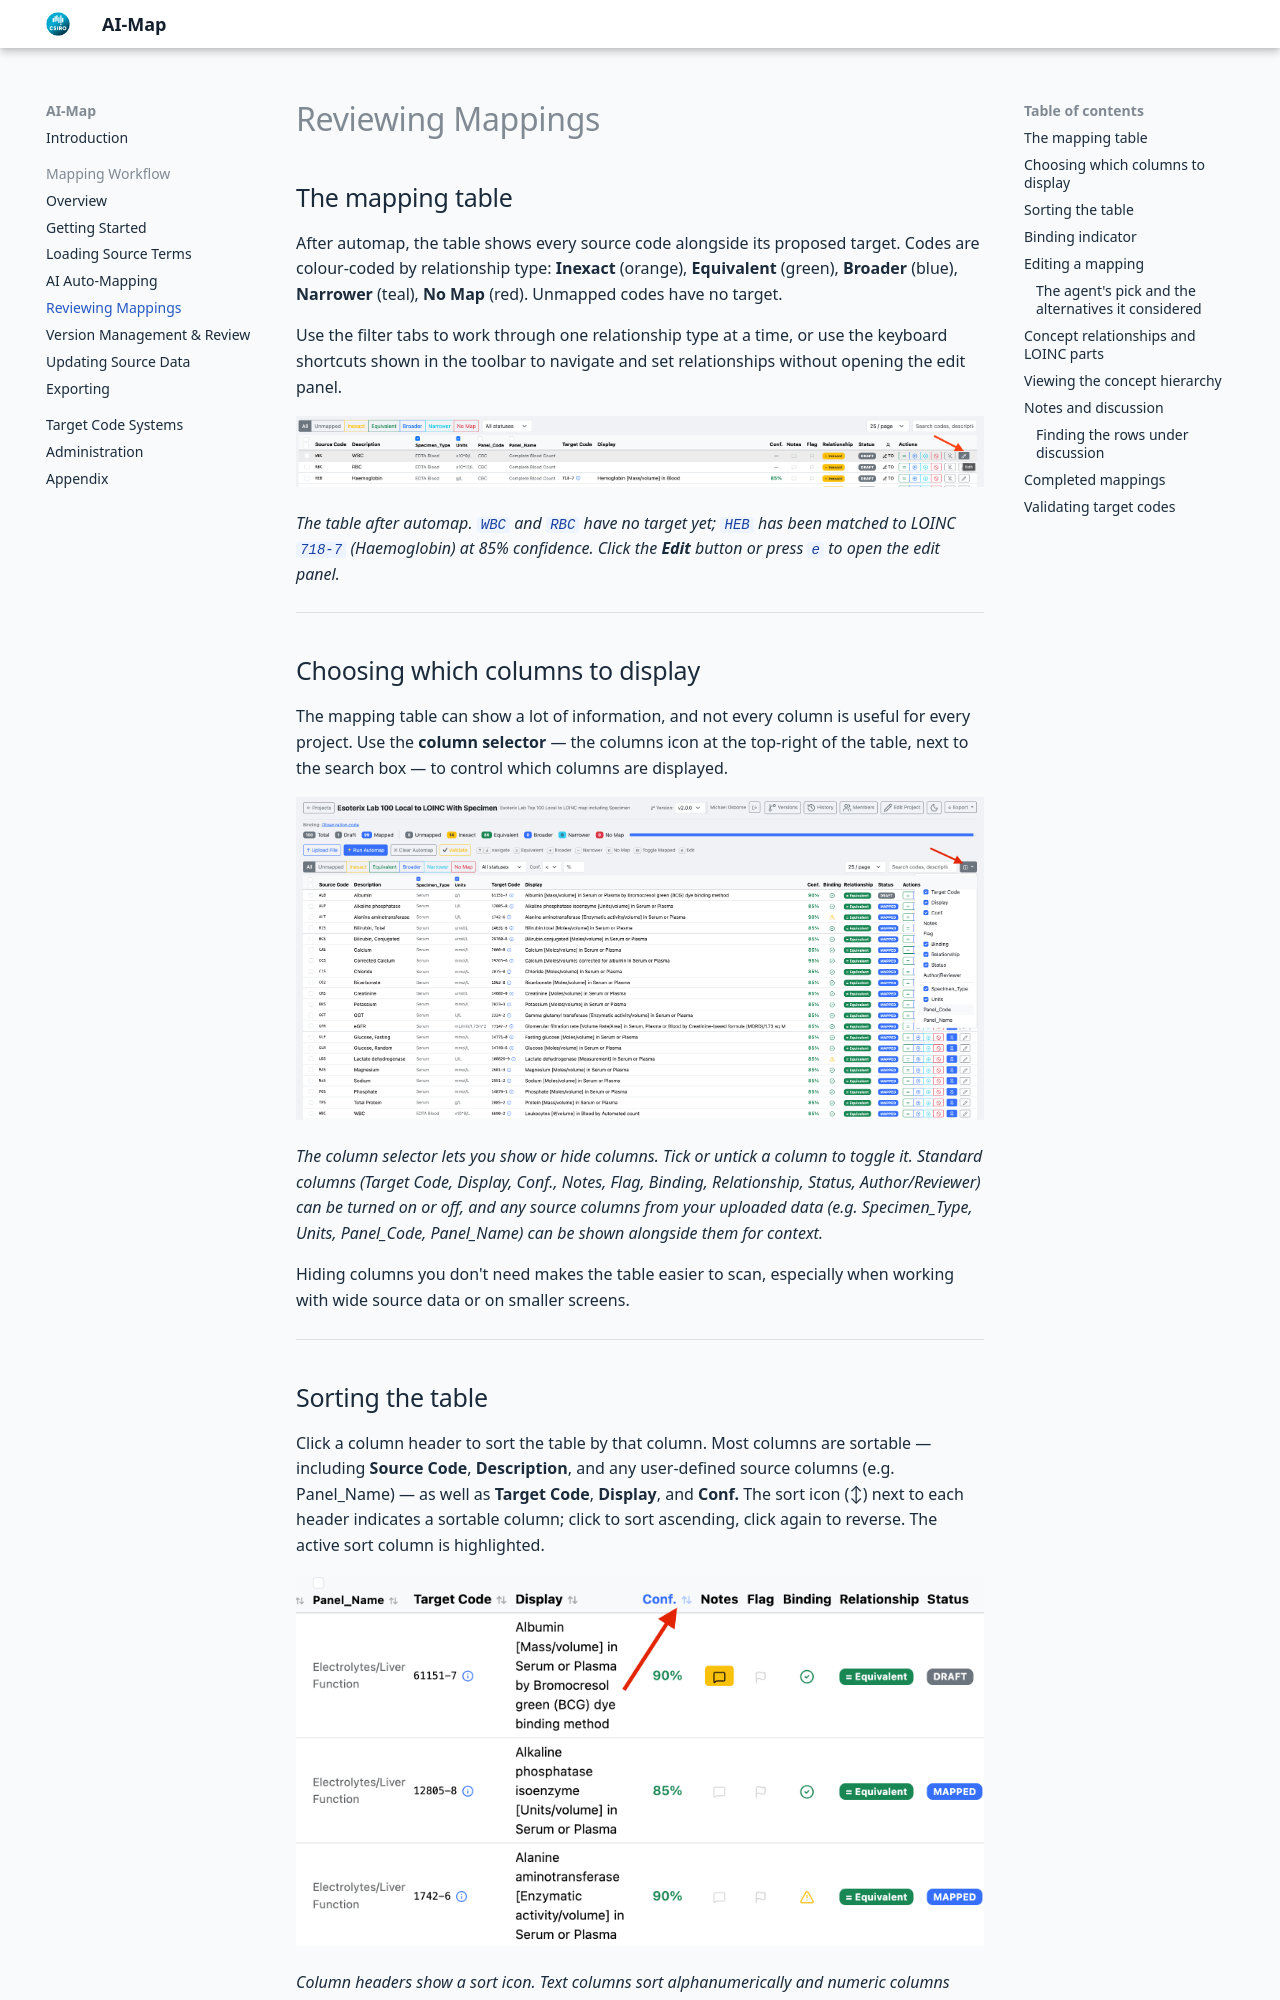

repository: mjosborne1/ai-map-docs · page: workflow/reviewing-mappings/index.html · generator: mkdocs

# Reviewing Mappings

## The mapping table

After automap, the table shows every source code alongside its proposed target. Codes are colour-coded by relationship type: **Inexact** (orange), **Equivalent** (green), **Broader** (blue), **Narrower** (teal), **No Map** (red). Unmapped codes have no target.

Use the filter tabs to work through one relationship type at a time, or use the keyboard shortcuts shown in the toolbar to navigate and set relationships without opening the edit panel.

![Mapping table after automap](../images/workflow/15-EditMappingfromTable.png)

*The table after automap. `WBC` and `RBC` have no target yet; `HEB` has been matched to LOINC `718-7` (Haemoglobin) at 85% confidence. Click the **Edit** button or press `e` to open the edit panel.*

---

## Choosing which columns to display

The mapping table can show a lot of information, and not every column is useful for every project. Use the **column selector** — the columns icon at the top-right of the table, next to the search box — to control which columns are displayed.

![Column display selection](../images/workflow/47-ColumnDisplaySelection.png)

*The column selector lets you show or hide columns. Tick or untick a column to toggle it. Standard columns (Target Code, Display, Conf., Notes, Flag, Binding, Relationship, Status, Author/Reviewer) can be turned on or off, and any source columns from your uploaded data (e.g. Specimen_Type, Units, Panel_Code, Panel_Name) can be shown alongside them for context.*

Hiding columns you don't need makes the table easier to scan, especially when working with wide source data or on smaller screens.

---

## Sorting the table

Click a column header to sort the table by that column. Most columns are sortable — including **Source Code**, **Description**, and any user-defined source columns (e.g. Panel_Name) — as well as **Target Code**, **Display**, and **Conf.** The sort icon (↕) next to each header indicates a sortable column; click to sort ascending, click again to reverse. The active sort column is highlighted.

![Sorting columns](../images/workflow/48-SortingColumns.png)

*Column headers show a sort icon. Text columns sort alphanumerically and numeric columns (such as Conf.) sort by value. The highlighted **Conf.** header indicates the table is currently sorted by confidence.*

Sorting alphanumerically by Source Code or Description makes it easy to locate a specific term, while sorting by confidence helps you review the lowest-confidence matches first.

---
